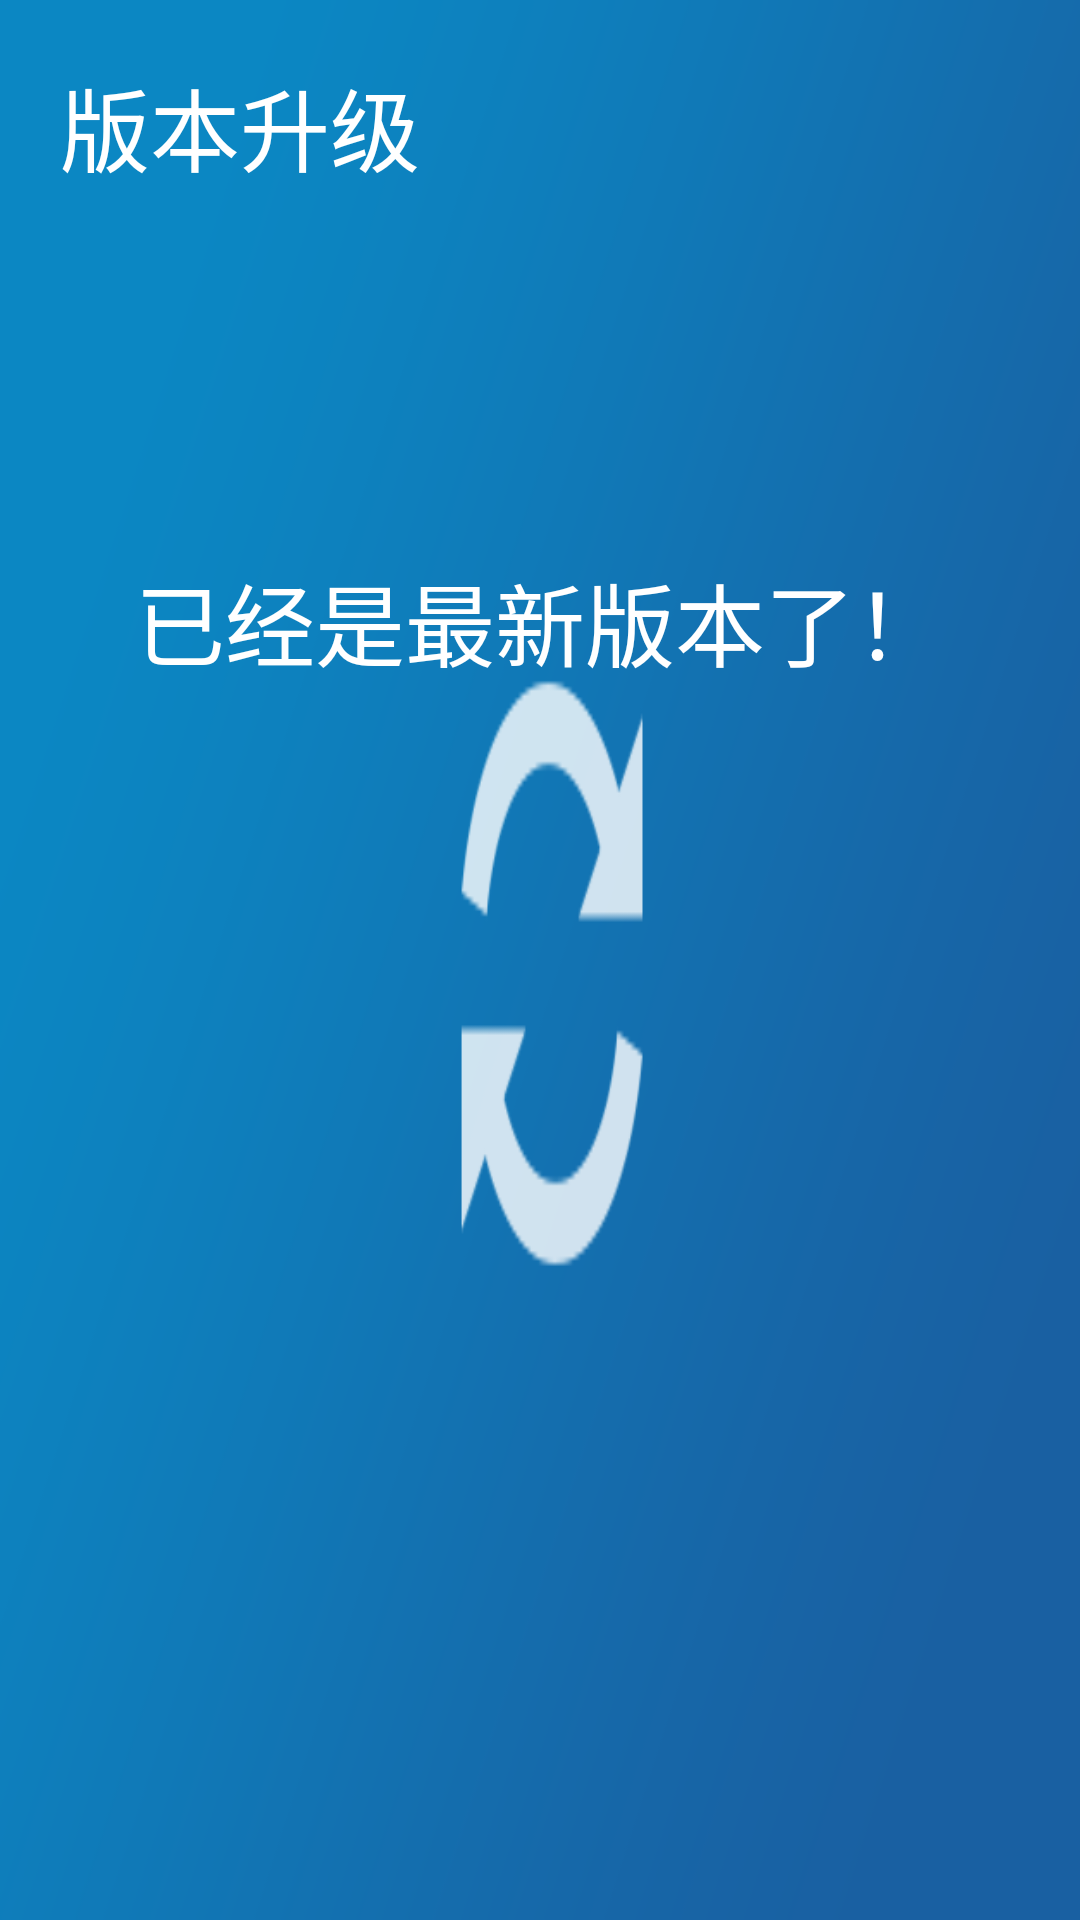

Write the Android layout XML for this screen, with the resource values it uses.
<!-- AndroidManifest.xml: application theme android:Theme.NoTitleBar.Fullscreen -->
<!-- res/layout/update_relativelayout.xml -->
<?xml version="1.0" encoding="utf-8"?>

<RelativeLayout 
    xmlns:android="http://schemas.android.com/apk/res/android"
    android:layout_width="match_parent"
    android:layout_height="match_parent" 
    android:background="@drawable/version_update_1">
    
        <TextView
        android:id="@+id/version_update_title_1"
        android:layout_width="wrap_content"
        android:layout_height="wrap_content"
        android:text="版本升级"
        android:layout_marginLeft="20dip"
        android:layout_marginTop="20dip"
        android:textColor="#ffffff"
        android:textSize="30dip" />
    
	  <TextView  
	   android:id="@+id/user_update1"
	   android:text="已经是最新版本了！"
	   android:textSize="30sp"
	   android:layout_marginTop="185dip"
	   android:layout_centerHorizontal="true"
	   android:textColor="#ffffff"
	   android:layout_width="wrap_content"
	   android:layout_height="wrap_content"/>
</RelativeLayout>
<!-- resources referenced by this layout -->
<resources>
  <!-- drawable version_update_1: png bitmap (drawable-hdpi, 12905 bytes) -->
</resources>
